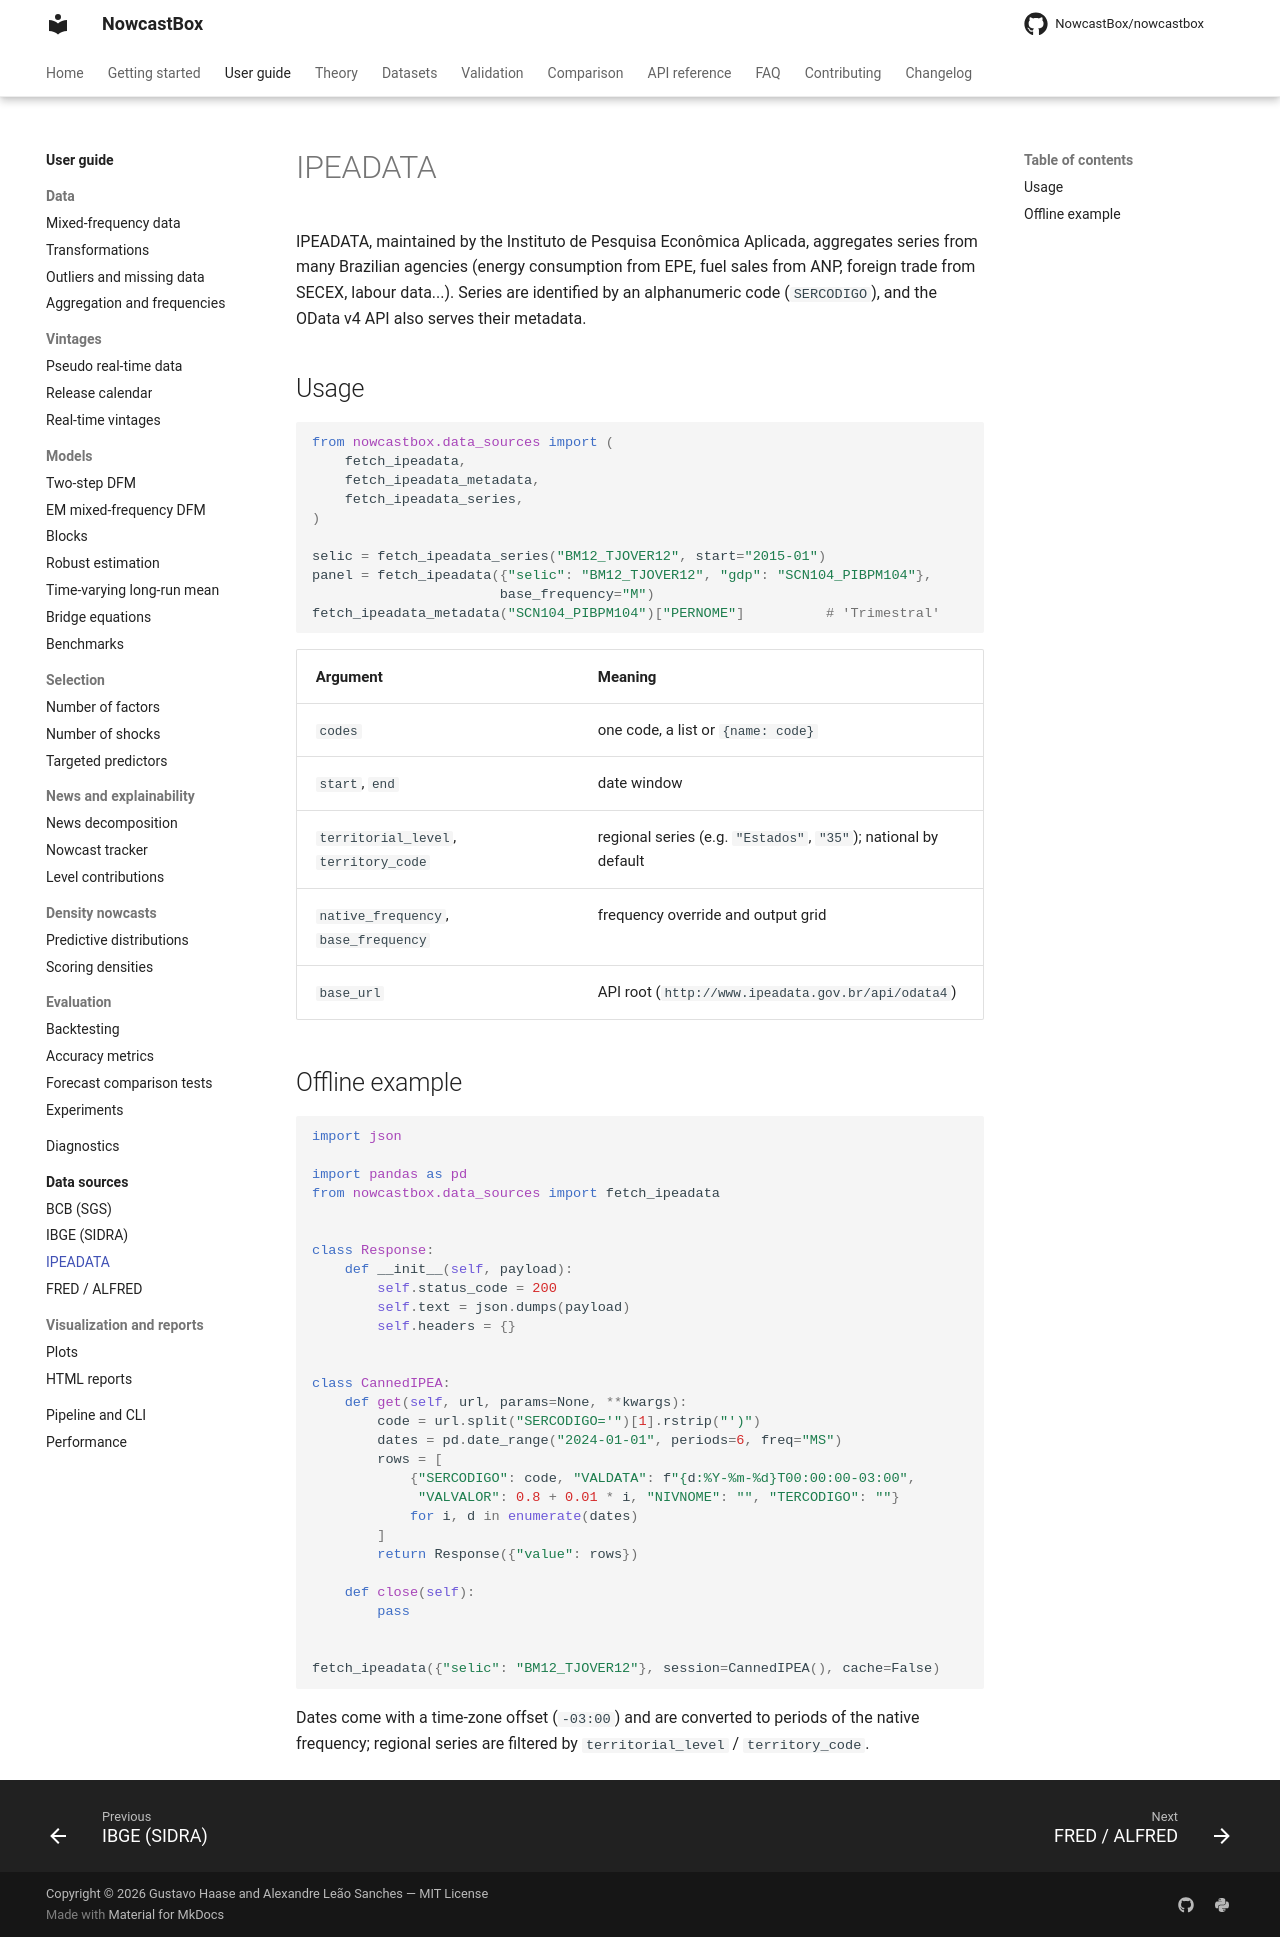

repository: NowcastBox/nowcastbox · page: user-guide/data-sources/ipea/index.html · generator: mkdocs

# IPEADATA

IPEADATA, maintained by the Instituto de Pesquisa Econômica Aplicada, aggregates series
from many Brazilian agencies (energy consumption from EPE, fuel sales from ANP, foreign
trade from SECEX, labour data...). Series are identified by an alphanumeric code
(`SERCODIGO`), and the OData v4 API also serves their metadata.

## Usage

<!-- skip-test -->
```python
from nowcastbox.data_sources import (
    fetch_ipeadata,
    fetch_ipeadata_metadata,
    fetch_ipeadata_series,
)

selic = fetch_ipeadata_series("BM12_TJOVER12", start="2015-01")
panel = fetch_ipeadata({"selic": "BM12_TJOVER12", "gdp": "SCN104_PIBPM104"},
                       base_frequency="M")
fetch_ipeadata_metadata("SCN104_PIBPM104")["PERNOME"]          # 'Trimestral'
```

| Argument | Meaning |
|---|---|
| `codes` | one code, a list or `{name: code}` |
| `start`, `end` | date window |
| `territorial_level`, `territory_code` | regional series (e.g. `"Estados"`, `"35"`); national by default |
| `native_frequency`, `base_frequency` | frequency override and output grid |
| `base_url` | API root (`http://www.ipeadata.gov.br/api/odata4`) |

## Offline example

```python
import json

import pandas as pd
from nowcastbox.data_sources import fetch_ipeadata


class Response:
    def __init__(self, payload):
        self.status_code = 200
        self.text = json.dumps(payload)
        self.headers = {}


class CannedIPEA:
    def get(self, url, params=None, **kwargs):
        code = url.split("SERCODIGO='")[1].rstrip("')")
        dates = pd.date_range("2024-01-01", periods=6, freq="MS")
        rows = [
            {"SERCODIGO": code, "VALDATA": f"{d:%Y-%m-%d}T00:00:00-03:00",
             "VALVALOR": 0.8 + 0.01 * i, "NIVNOME": "", "TERCODIGO": ""}
            for i, d in enumerate(dates)
        ]
        return Response({"value": rows})

    def close(self):
        pass


fetch_ipeadata({"selic": "BM12_TJOVER12"}, session=CannedIPEA(), cache=False)
```

Dates come with a time-zone offset (`-03:00`) and are converted to periods of the native
frequency; regional series are filtered by `territorial_level` / `territory_code`.
